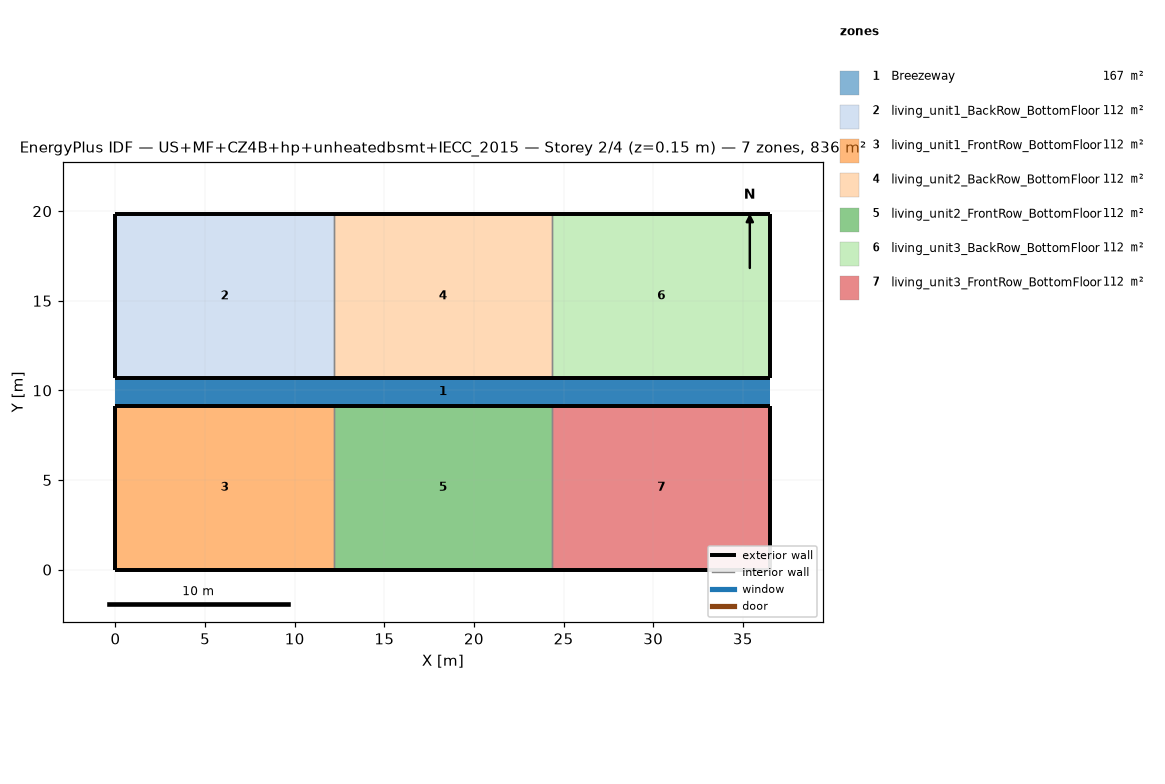
=== STOREY PLAN SPEC (per zone: floor XY polygon, exterior-wall plan segments, windows/doors) ===
zone 1: Breezeway  (167.0 m²)
  floor: (36.54, 9.16) (0.00, 9.16) (0.00, 10.68) (36.54, 10.68)
  floor: (36.54, 9.16) (0.00, 9.16) (0.00, 10.68) (36.54, 10.68)
  floor: (36.54, 9.16) (0.00, 9.16) (0.00, 10.68) (36.54, 10.68)
zone 2: living_unit1_BackRow_BottomFloor  (111.5 m²)
  floor: (12.18, 10.68) (0.00, 10.68) (0.00, 19.84) (12.18, 19.84)
  exterior wall: (0.00, 10.68) – (12.18, 10.68)  [12.2 m]
  exterior wall: (12.18, 19.84) – (0.00, 19.84)  [12.2 m]
  exterior wall: (0.00, 19.84) – (0.00, 10.68)  [9.2 m]
  interior walls: 1
zone 3: living_unit1_FrontRow_BottomFloor  (111.5 m²)
  floor: (12.18, 0.00) (0.00, 0.00) (0.00, 9.16) (12.18, 9.16)
  exterior wall: (0.00, 0.00) – (12.18, 0.00)  [12.2 m]
  exterior wall: (12.18, 9.16) – (0.00, 9.16)  [12.2 m]
  exterior wall: (0.00, 9.16) – (0.00, 0.00)  [9.2 m]
  interior walls: 1
zone 4: living_unit2_BackRow_BottomFloor  (111.5 m²)
  floor: (24.36, 10.68) (12.18, 10.68) (12.18, 19.84) (24.36, 19.84)
  exterior wall: (12.18, 10.68) – (24.36, 10.68)  [12.2 m]
  exterior wall: (24.36, 19.84) – (12.18, 19.84)  [12.2 m]
  interior walls: 2
zone 5: living_unit2_FrontRow_BottomFloor  (111.5 m²)
  floor: (24.36, 0.00) (12.18, 0.00) (12.18, 9.16) (24.36, 9.16)
  exterior wall: (12.18, 0.00) – (24.36, 0.00)  [12.2 m]
  exterior wall: (24.36, 9.16) – (12.18, 9.16)  [12.2 m]
  interior walls: 2
zone 6: living_unit3_BackRow_BottomFloor  (111.5 m²)
  floor: (36.54, 10.68) (24.36, 10.68) (24.36, 19.84) (36.54, 19.84)
  exterior wall: (24.36, 10.68) – (36.54, 10.68)  [12.2 m]
  exterior wall: (36.54, 10.68) – (36.54, 19.84)  [9.2 m]
  exterior wall: (36.54, 19.84) – (24.36, 19.84)  [12.2 m]
  interior walls: 1
zone 7: living_unit3_FrontRow_BottomFloor  (111.5 m²)
  floor: (36.54, 0.00) (24.36, 0.00) (24.36, 9.16) (36.54, 9.16)
  exterior wall: (24.36, 0.00) – (36.54, 0.00)  [12.2 m]
  exterior wall: (36.54, 0.00) – (36.54, 9.16)  [9.2 m]
  exterior wall: (36.54, 9.16) – (24.36, 9.16)  [12.2 m]
  interior walls: 1

=== DERIVED (storey summary) ===
Building: US+MF+CZ4B+hp+unheatedbsmt+IECC_2015
Storey: 2 of 4  (floor level z = 0.15 m)
Storey gross floor area: 836.2 m²
Zones on this storey: 7
  - Breezeway: floor 167.0 m²
  - living_unit1_BackRow_BottomFloor: floor 111.5 m²; exterior wall 33.5 m (86.9 m²); WWR 0.0%
  - living_unit1_FrontRow_BottomFloor: floor 111.5 m²; exterior wall 33.5 m (86.9 m²); WWR 0.0%
  - living_unit2_BackRow_BottomFloor: floor 111.5 m²; exterior wall 24.4 m (63.1 m²); WWR 0.0%
  - living_unit2_FrontRow_BottomFloor: floor 111.5 m²; exterior wall 24.4 m (63.1 m²); WWR 0.0%
  - living_unit3_BackRow_BottomFloor: floor 111.5 m²; exterior wall 33.5 m (86.9 m²); WWR 0.0%
  - living_unit3_FrontRow_BottomFloor: floor 111.5 m²; exterior wall 33.5 m (86.9 m²); WWR 0.0%
Zone adjacency (shared interzone walls):
  - living_unit1_BackRow_BottomFloor ↔ living_unit2_BackRow_BottomFloor
  - living_unit1_FrontRow_BottomFloor ↔ living_unit2_FrontRow_BottomFloor
  - living_unit2_BackRow_BottomFloor ↔ living_unit3_BackRow_BottomFloor
  - living_unit2_FrontRow_BottomFloor ↔ living_unit3_FrontRow_BottomFloor